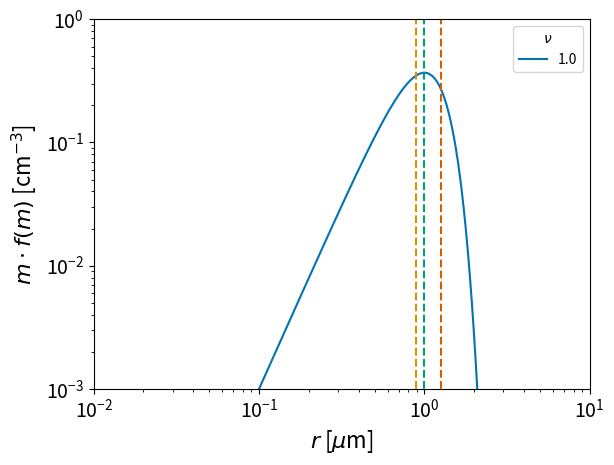

Generate this figure with matplotlib:
import numpy as np
import matplotlib.pylab as plt
from scipy.special import gamma
import seaborn as sns


Nc = 1.0
rho_d = 1.0


nr = 1000
r = np.logspace(-3,1,nr) * 1e-4

m = r**3*(4.0*np.pi*rho_d/3.0)

rc = 1.0 * 1e-4
mc = rc**3*(4.0*np.pi*rho_d/3.0)

nu = 1.0

lam = mc/nu

fx = np.zeros((nr))

fx[:] = Nc/(lam**nu*gamma(nu) * m[:]**(nu- 1.0)) * np.exp(-m[:]/lam)

r_c = rc
r_n = r_c * nu**(-1.0/3.0) * gamma(nu+1.0/3.0)/gamma(nu)
r_p = r_c * ((nu + 1.0)/nu)**(1.0/3.0)

fig = plt.figure()

col = sns.color_palette('colorblind')

plt.plot(r[:]*1e4,fx[:]*m,label=str(nu),c=col[0])

plt.vlines(r_n*1e4,0,1,color=col[1],ls='dashed')
plt.vlines(r_c*1e4,0,1,color=col[2],ls='dashed')
plt.vlines(r_p*1e4,0,1,color=col[3],ls='dashed')

plt.legend(title=r'$\nu$')

plt.ylim(1e-3,1)
plt.xlim(1e-2,10)

plt.xscale('log')
plt.yscale('log')

plt.xlabel(r'$r$ [$\mu$m]',fontsize=16)
plt.ylabel(r'$m$ $\cdot$ $f(m)$ [cm$^{-3}$]',fontsize=16)

plt.tick_params(axis='both',which='major',labelsize=14)
plt.tick_params(axis='both',which='major',labelsize=14)

#plt.savefig('gamma_comp.pdf',dpi=144,bbox_inches='tight')

plt.show()